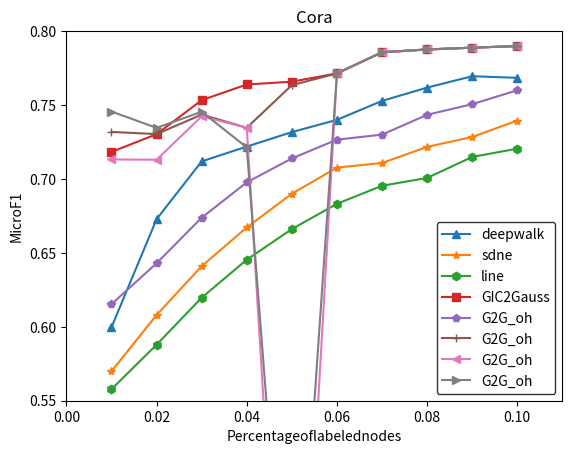

Write Python code to recreate this figure.
import numpy as np
import matplotlib.pyplot as plt



if __name__ =='__main__':


    x=[0.01,0.02,0.03,0.04,0.05,0.06,0.07,0.08,0.09,0.1]
    y=[0.5997,0.6728,0.7119,0.7219,0.7317,0.7400,0.7528,0.7618,0.7695,0.7684]
    y1=[0.5699,0.6080,0.6410,0.6672,0.6900,0.7077,0.7108,0.7217,0.7284,0.7395]
    y2=[0.5578,0.5879,0.6197,0.6454,0.6661,0.6832,0.6954,0.7007,0.7149,0.7205]
    y3=[0.6153,0.6430,0.6738,0.6977,0.7139,0.7266,0.7300,0.7434,0.7506,0.7600]
    y4=[0.7183,0.7303,0.7533,0.7639,0.7658,0.7714,0.7857,0.7876,0.7888,0.7899]
    y5=[0.73183,0.730343,0.743533,0.734639,0.763458,0.7714,0.7857,0.7876,0.7888,0.7899]
    y6=[0.713183,0.7130343,0.7423533,0.7346339,0.23763458,0.7714,0.7857,0.7876,0.7888,0.7899]
    y7=[0.7456183,0.734560343,0.745463533,0.72135334639,0.32763458,0.7714,0.7857,0.7876,0.7888,0.7899]
    plt.xlim(0,0.11)
    plt.ylim(0.55,0.8)
    plt.plot(x,y,marker='^',label=u'deepwalk')
    plt.plot(x,y1,marker='*',label=u'sdne')
    plt.plot(x,y2,marker='h',label=u'line')
    plt.plot(x,y4,marker='s',label=u'GIC2Gauss')
    plt.plot(x,y3,marker='p',label=u'G2G_oh')
    plt.plot(x,y5,marker='+',label=u'G2G_oh')
    plt.plot(x,y6,marker='<',label=u'G2G_oh')
    plt.plot(x,y7,marker='>',label=u'G2G_oh')

    plt.legend(edgecolor='black',loc=4)#让图例标签展示
    plt.xlabel(u"Percentageoflabelednodes")#X轴标签
    plt.ylabel('MicroF1')#Y轴标签
    plt.title('Cora')#标题

    plt.show()
